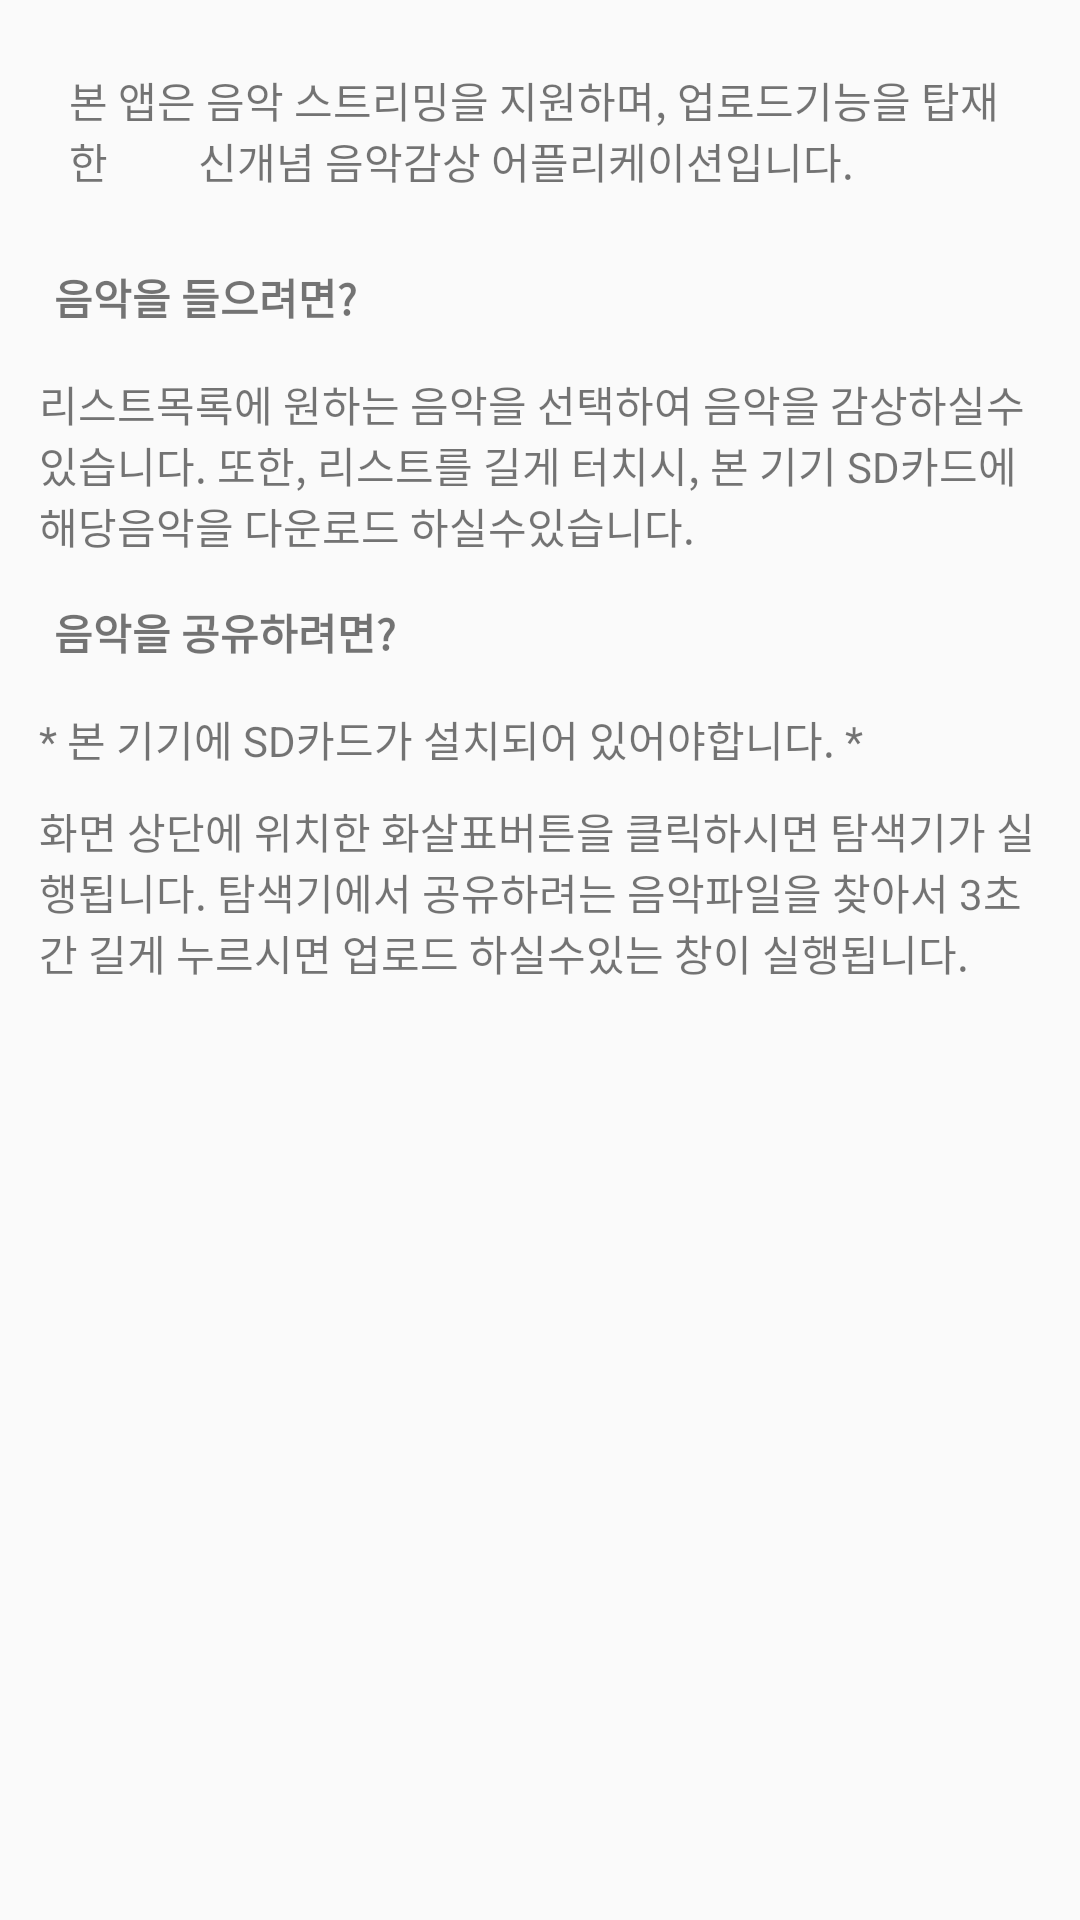

Produce the Android XML layout that renders to this screen, including the resource entries it uses.
<!-- AndroidManifest.xml: application theme AppTheme -->
<!-- res/layout/activity_help.xml -->
<?xml version="1.0" encoding="utf-8"?>
<LinearLayout xmlns:android="http://schemas.android.com/apk/res/android"
    android:orientation="vertical" android:layout_width="match_parent"
    android:layout_height="match_parent"
    android:padding="8dp">


    <TextView
        android:layout_width="match_parent"
        android:layout_height="wrap_content"
        android:text="본 앱은 음악 스트리밍을 지원하며, 업로드기능을 탑재한
        신개념 음악감상 어플리케이션입니다."
        android:padding="15dp"/>
    <TextView
        android:layout_width="match_parent"
        android:layout_height="wrap_content"
        android:text="음악을 들으려면?"
        android:textStyle="bold"
        android:padding="10dp"
       />
    <TextView
        android:layout_width="match_parent"
        android:layout_height="wrap_content"
        android:text="리스트목록에 원하는 음악을 선택하여 음악을 감상하실수 있습니다. 또한, 리스트를 길게 터치시, 본 기기 SD카드에 해당음악을 다운로드 하실수있습니다."
        android:padding="5dp"
        />

    <TextView
        android:layout_width="match_parent"
        android:layout_height="wrap_content"
        android:text="음악을 공유하려면?"
        android:textStyle="bold"
        android:padding="10dp"/>
    <TextView
        android:layout_width="match_parent"
        android:layout_height="wrap_content"
        android:text="* 본 기기에 SD카드가 설치되어 있어야합니다. *"
        android:padding="5dp"/>

    <TextView
        android:layout_width="match_parent"
        android:layout_height="wrap_content"
        android:text="화면 상단에 위치한 화살표버튼을 클릭하시면 탐색기가 실행됩니다. 탐색기에서 공유하려는 음악파일을 찾아서 3초간 길게 누르시면 업로드 하실수있는 창이 실행됩니다."
        android:padding="5dp"/>

</LinearLayout>
<!-- resources referenced by this layout -->
<resources>
  <style name="AppTheme" parent="Theme.AppCompat.Light">
              
              <item name="colorPrimary">@color/colorPrimary</item>
              <item name="colorPrimaryDark">@color/colorPrimaryDark</item>
              <item name="colorAccent">@color/colorAccent</item>
          </style>
  <!-- not gathered from this repository: default colours our renderer supplied (Android Studio template values) -->
  <color name="colorPrimary">#FF6200EE</color>
  <color name="colorPrimaryDark">#FF3700B3</color>
  <color name="colorAccent">#FF03DAC5</color>
</resources>
